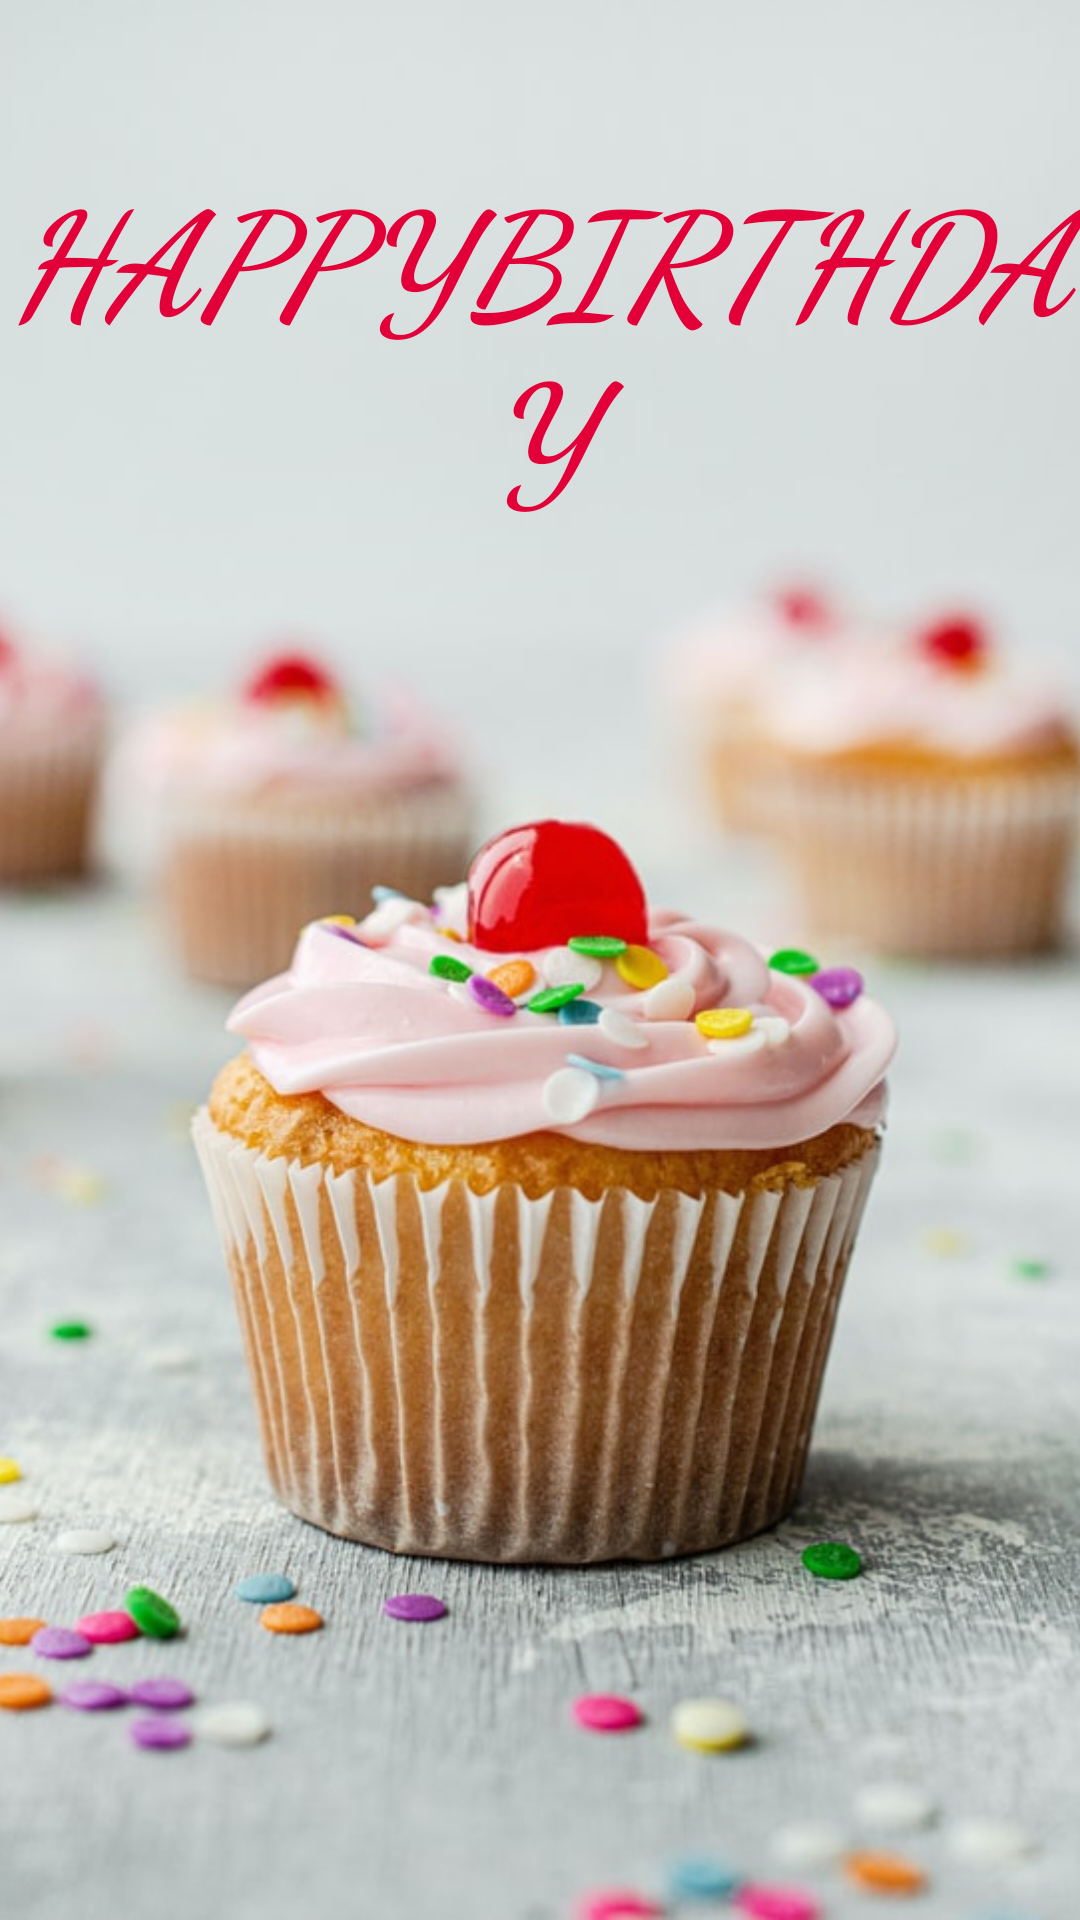

Here is an Android app screen rendered from its layout file. Give the layout XML and the strings, colors and styles it references.
<!-- AndroidManifest.xml: application theme Theme.GREET -->
<!-- res/layout/activity_birthdaygreeting.xml -->
<?xml version="1.0" encoding="utf-8"?>
<androidx.constraintlayout.widget.ConstraintLayout xmlns:android="http://schemas.android.com/apk/res/android"
    xmlns:app="http://schemas.android.com/apk/res-auto"
    xmlns:tools="http://schemas.android.com/tools"
    android:layout_width="match_parent"
    android:layout_height="match_parent"
    tools:context=".BIRTHDAYGREETING">

    <ImageView
        android:layout_width="match_parent"
        android:layout_height="match_parent"
        android:src="@drawable/ccakee"
        android:scaleType="centerCrop"
        />

    <TextView
        android:id="@+id/birthdaygreeting"
        android:layout_width="wrap_content"
        android:layout_height="wrap_content"
        android:text="happybirthday"
        app:layout_constraintBottom_toBottomOf="parent"
        app:layout_constraintEnd_toEndOf="parent"
        android:fontFamily="cursive"
        android:textStyle="bold|italic"
        android:textAlignment="center"
        android:textAllCaps="true"
        app:layout_constraintHorizontal_bias="0.498"
        app:layout_constraintStart_toStartOf="parent"
        app:layout_constraintTop_toTopOf="parent"

        android:textSize="48sp"
        android:textColor="#E30039"
        app:layout_constraintVertical_bias="0.1" />


</androidx.constraintlayout.widget.ConstraintLayout>
<!-- resources referenced by this layout -->
<resources>
  <!-- drawable ccakee: jpg bitmap (drawable-v24, 70169 bytes) -->
  <style name="Theme.GREET" parent="Theme.MaterialComponents.DayNight.DarkActionBar">
          
          <item name="colorPrimary">@color/purple_500</item>
          <item name="colorPrimaryVariant">@color/purple_700</item>
          <item name="colorOnPrimary">@color/white</item>
          
          <item name="colorSecondary">@color/teal_200</item>
          <item name="colorSecondaryVariant">@color/teal_700</item>
          <item name="colorOnSecondary">@color/black</item>
          
          <item name="android:statusBarColor" tools:targetApi="l">?attr/colorPrimaryVariant</item>
          
      </style>
  <!-- not gathered from this repository: default colours our renderer supplied (Android Studio template values) -->
  <color name="purple_500">#FF6200EE</color>
  <color name="purple_700">#FF3700B3</color>
  <color name="teal_200">#FF03DAC5</color>
  <color name="teal_700">#FF018786</color>
  <color name="black">#FF000000</color>
  <color name="white">#FFFFFFFF</color>
</resources>
